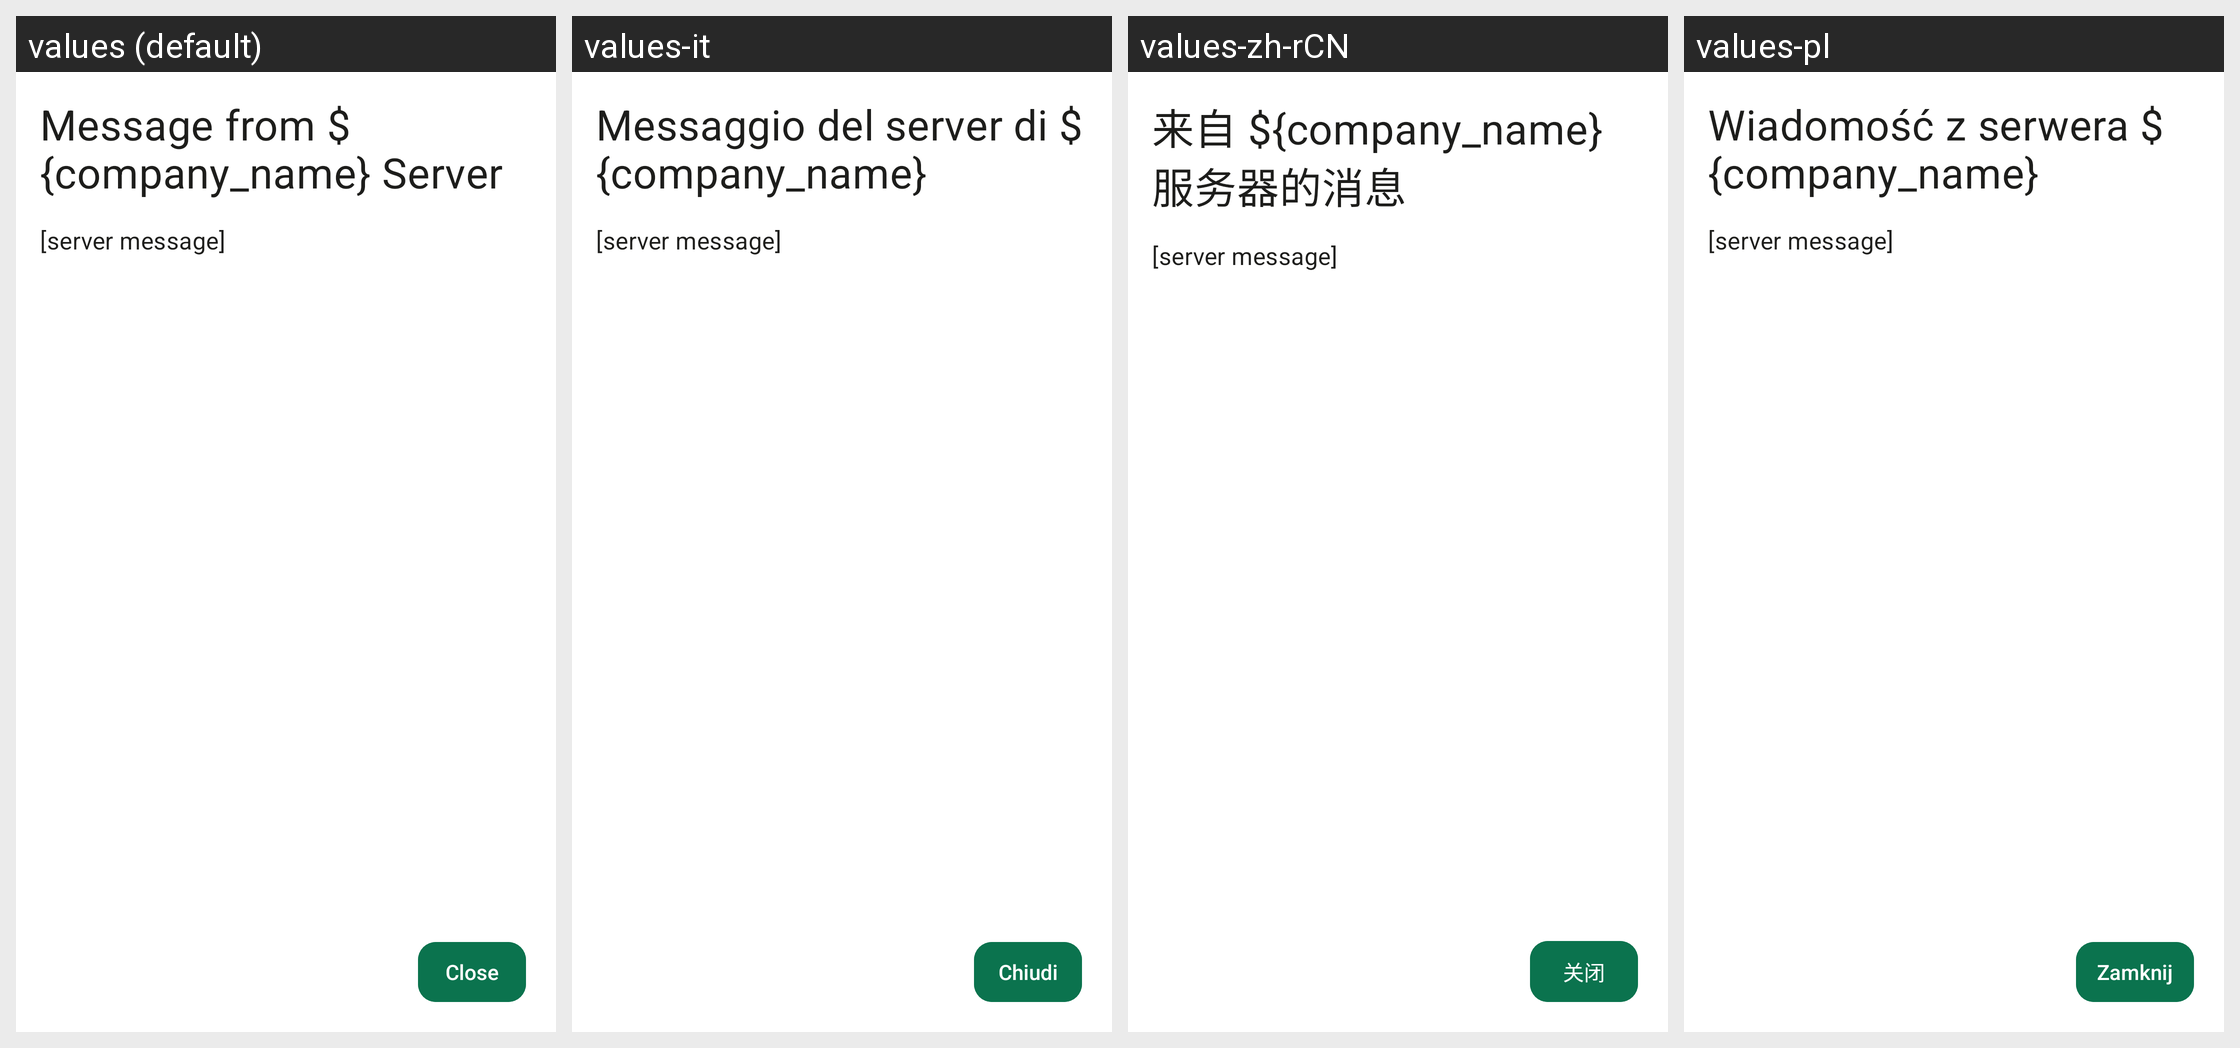

Strings drawn on this Android screen and how each of the app's shown locales translates them:
Android screen res/layout/activity_server_message.xml rendered under 4 locales, left to right: values (default), values-it, values-zh-rCN, values-pl. Device: Nexus 5 (rendered at 1080×1920; each locale shown at half size, 540×960, under a caption strip naming it); theme Theme.Threema.WithToolbar.
Other locales in the repository, not shown: values-be-rBY, values-bg, values-ca, values-cs, values-de, values-es, values-fr, values-gsw, values-hu, values-ja, values-nl-rNL, values-no, values-pt-rBR, values-rm, values-ru, values-sk, values-tr, values-uk, values-zh-rTW.
Strings drawn on this screen, with the default value and each locale's value (text and hints the layout hard-codes, and strings that could not be matched under every locale, appear in the picture but are not listed):

server_message_title
  values: Message from ${company_name} Server
  values-it: Messaggio del server di ${company_name}
  values-zh-rCN: 来自 ${company_name} 服务器的消息
  values-pl: Wiadomość z serwera ${company_name}

close
  values: Close
  values-it: Chiudi
  values-zh-rCN: 关闭
  values-pl: Zamknij
